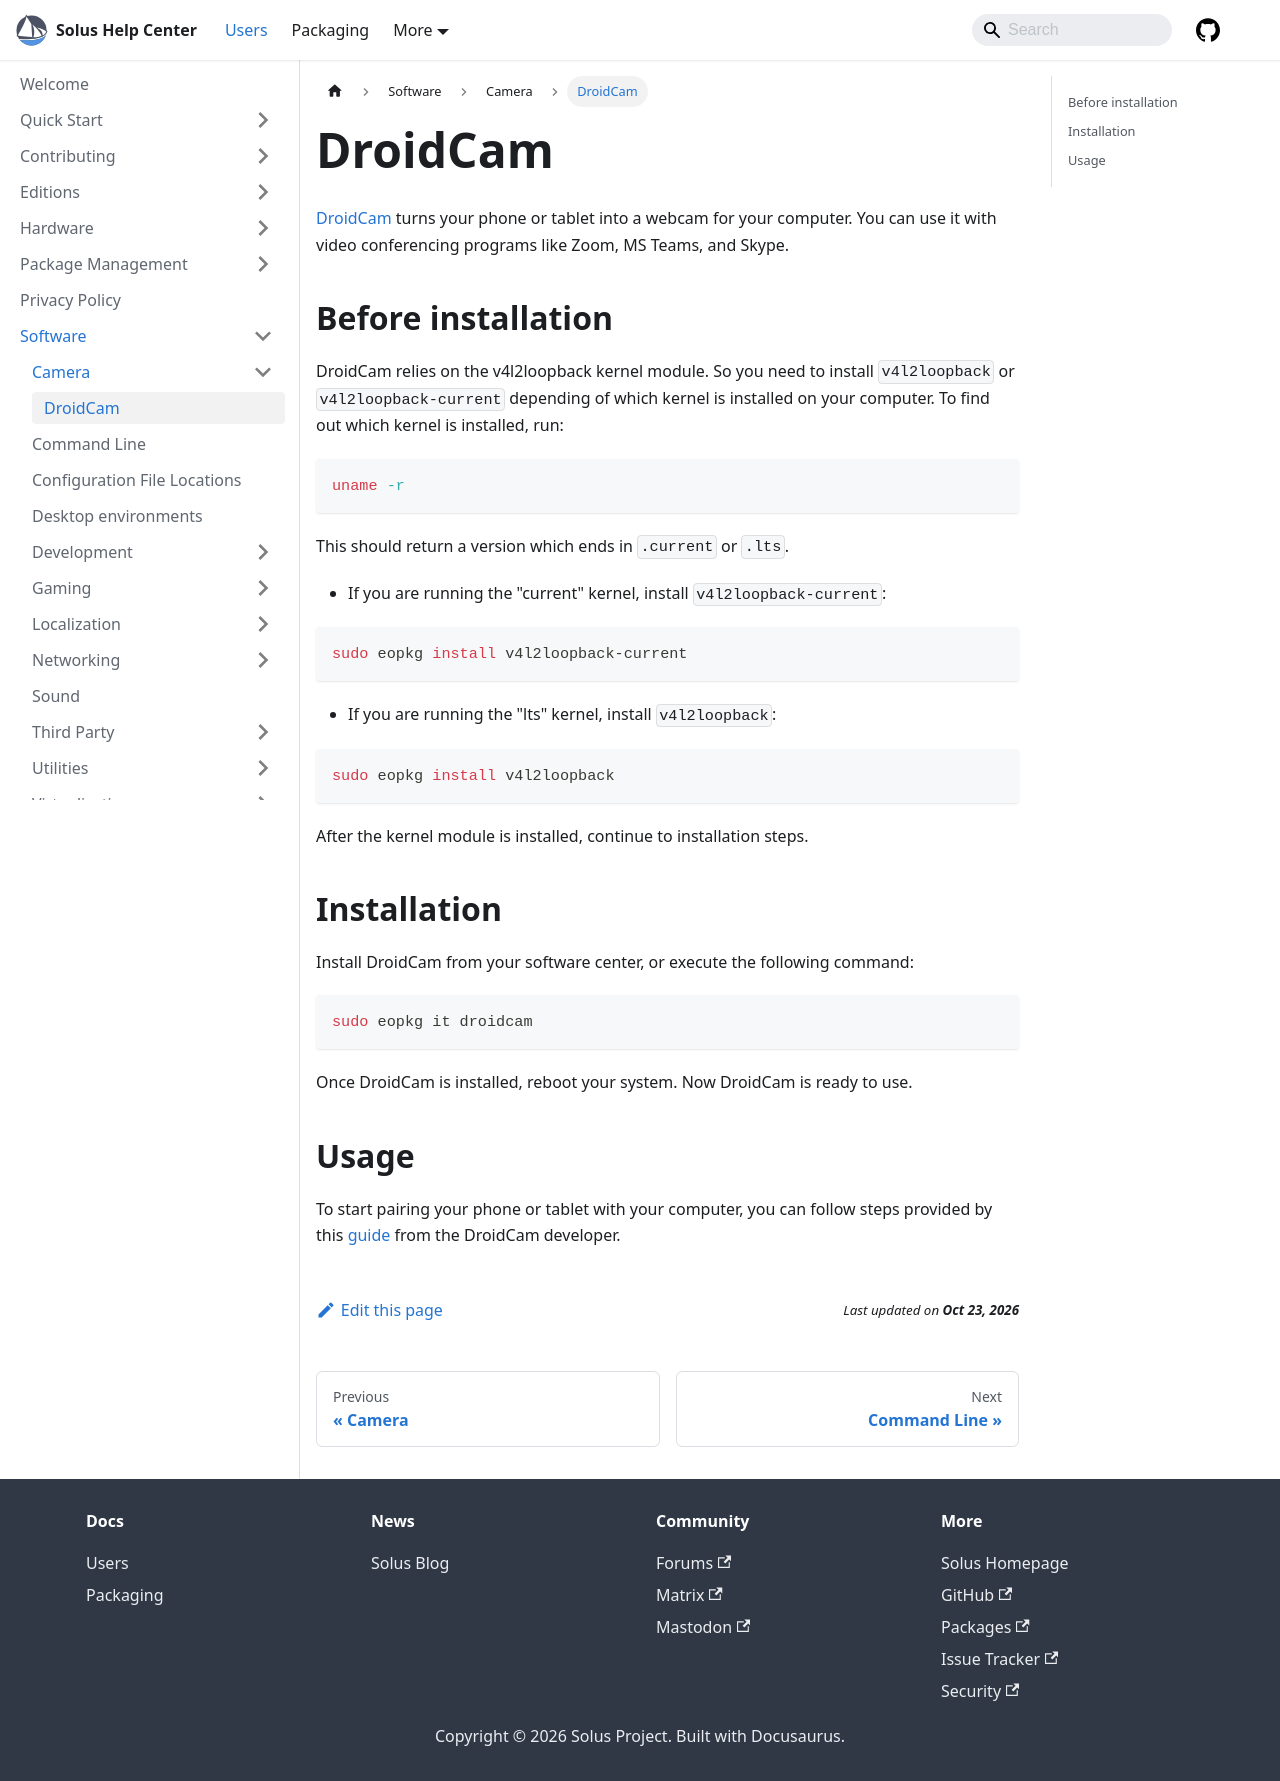

repository: getsolus/help-center-docs · page: docs/user/software/camera/droidcam/index.html · generator: docusaurus

---
title: DroidCam
summary: Quick Start guide to DroidCam on Solus
---

# DroidCam

[DroidCam](https://www.dev47apps.com/) turns your phone or tablet into a webcam for your computer. You can use it with video conferencing programs like Zoom, MS Teams, and Skype.

## Before installation

DroidCam relies on the v4l2loopback kernel module. So you need to install `v4l2loopback` or `v4l2loopback-current` depending of which kernel is installed on your computer. To find out which kernel is installed, run:

```bash
uname -r
```

This should return a version which ends in `.current` or `.lts`.

- If you are running the "current" kernel, install `v4l2loopback-current`:

```bash
sudo eopkg install v4l2loopback-current
```

- If you are running the "lts" kernel, install `v4l2loopback`:

```bash
sudo eopkg install v4l2loopback
```

After the kernel module is installed, continue to installation steps.

## Installation

Install DroidCam from your software center, or execute the following command:

```bash
sudo eopkg it droidcam
```

Once DroidCam is installed, reboot your system. Now DroidCam is ready to use.

## Usage

To start pairing your phone or tablet with your computer, you can follow steps provided by this [guide](https://www.dev47apps.com/droidcam/connect/) from the DroidCam developer.
